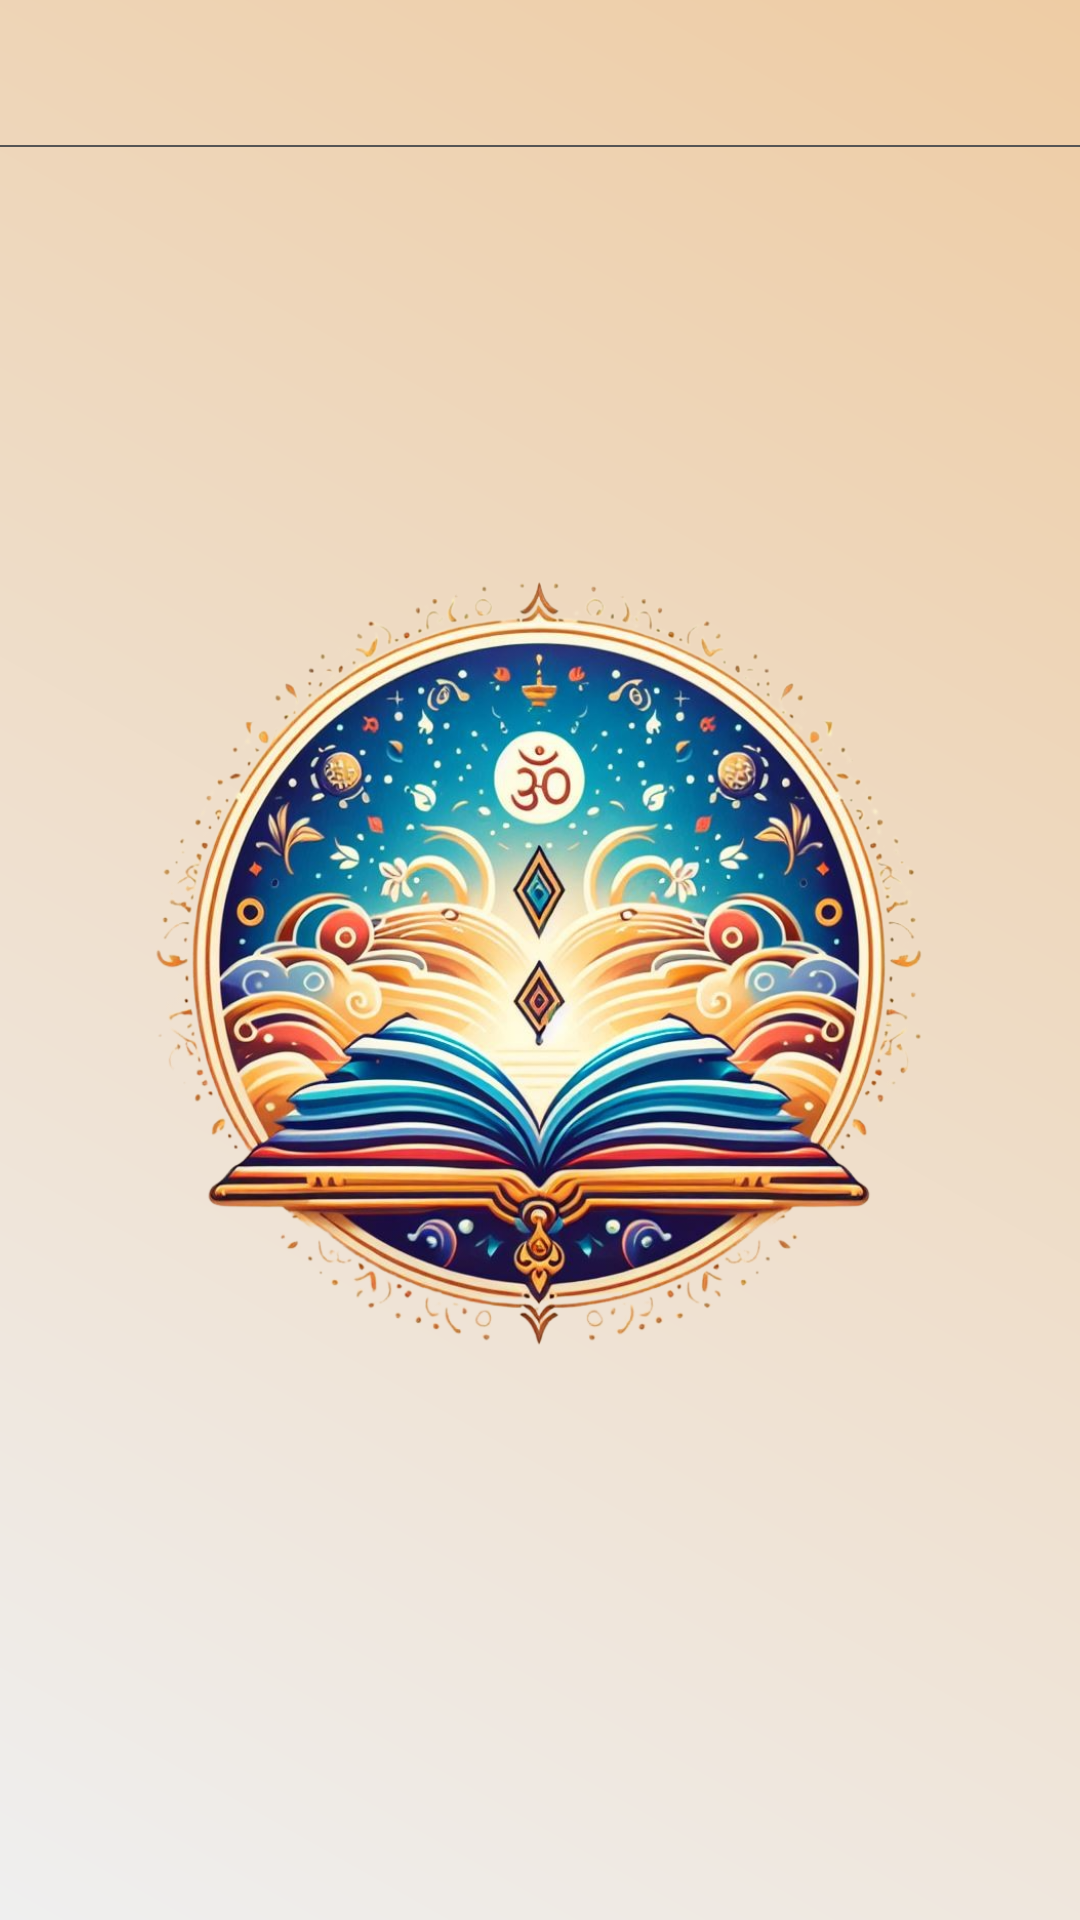

This screen was rendered from an Android layout file. Write that file and the resources it references.
<!-- AndroidManifest.xml: application theme Theme.SplashScreen -->
<!-- res/layout/spinner_list_item.xml -->
<?xml version="1.0" encoding="utf-8"?>
<LinearLayout xmlns:android="http://schemas.android.com/apk/res/android"
    xmlns:app="http://schemas.android.com/apk/res-auto"
    android:layout_width="match_parent"
    android:layout_height="wrap_content"
    android:foreground="?attr/selectableItemBackground"
    android:orientation="vertical">

    <LinearLayout
        android:layout_width="match_parent"
        android:layout_height="wrap_content"
        android:orientation="horizontal">

        <TextView
            android:id="@+id/writer_language"
            android:layout_width="0dp"
            android:layout_height="wrap_content"
            android:layout_weight="1"
            android:fontFamily="@font/nunitosans_semibold"
            android:padding="12dp"
            android:textColor="@color/black"
            android:textSize="18sp" />

        <ImageView
            android:id="@+id/writer_name_selected"
            android:layout_width="24dp"
            android:layout_height="24dp"
            android:layout_gravity="end|center_vertical"
            android:layout_marginEnd="4dp"
            android:contentDescription="@null"
            android:visibility="invisible"
            app:srcCompat="@drawable/ic_right_24"
            app:tint="@color/black" />
    </LinearLayout>

    <View
        android:layout_width="match_parent"
        android:layout_height="0.5dp"
        android:background="@color/grey" />
</LinearLayout>
<!-- resources referenced by this layout -->
<resources>
  <color name="black">#101010</color>
  <color name="grey">#555555</color>
  <!-- drawable ic_right_24 (drawable) -->
  <vector xmlns:android="http://schemas.android.com/apk/res/android"
      android:width="24dp"
      android:height="24dp"
      android:tint="@color/black"
      android:viewportWidth="24"
      android:viewportHeight="24">
      <path
          android:fillColor="@color/white"
          android:pathData="M9,16.2l-3.5,-3.5c-0.39,-0.39 -1.01,-0.39 -1.4,0 -0.39,0.39 -0.39,1.01 0,1.4l4.19,4.19c0.39,0.39 1.02,0.39 1.41,0L20.3,7.7c0.39,-0.39 0.39,-1.01 0,-1.4 -0.39,-0.39 -1.01,-0.39 -1.4,0L9,16.2z" />
  </vector>
  <style name="Theme.SplashScreen" parent="Theme.AppCompat.DayNight.NoActionBar">
          <item name="android:windowBackground">@drawable/splash_screen</item>
      </style>
  <color name="white">#EFEFEF</color>
  <!-- drawable splash_screen (drawable) -->
  <?xml version="1.0" encoding="utf-8"?>
  <layer-list xmlns:android="http://schemas.android.com/apk/res/android">
      <item android:drawable="@drawable/splash_screen_gradient" />
      <item
          android:width="350sp"
          android:height="350dp"
          android:drawable="@drawable/app_logo"
          android:gravity="center" />
  </layer-list>
  <!-- drawable splash_screen_gradient (drawable) -->
  <?xml version="1.0" encoding="utf-8"?>
  <shape xmlns:android="http://schemas.android.com/apk/res/android">
      <gradient
          android:angle="45"
          android:endColor="@color/medium_saffron"
          android:startColor="@color/white" />
  </shape>
  <!-- drawable app_logo: png bitmap (drawable, 968892 bytes) -->
  <color name="medium_saffron">#eecca4</color>
</resources>
